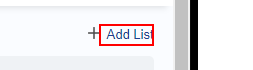
Task: Automation for caffiene website.
Workflow: CreateListUsingTemplate

Step 1: click on the label in window 'CaffeineUi' (chrome.exe)

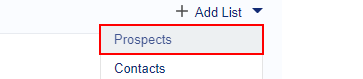
Step 2: click on the link '{0}' in window 'CaffeineUi' (chrome.exe)

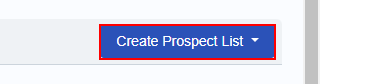
Step 3: click on the button in window 'CaffeineUi' (chrome.exe)

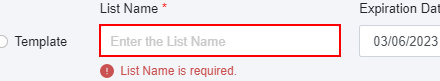
Step 4: type "in_row["Name"].ToString()" into the text box in window 'CaffeineUi' (chrome.exe)

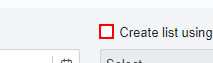
Step 5: click on the text box in window 'CaffeineUi' (chrome.exe)

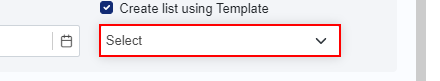
Step 6: click on the drop-down in window 'CaffeineUi' (chrome.exe)

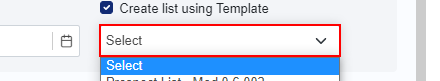
Step 7: type "in_row["Template Name"].ToString()" into the drop-down in window 'CaffeineUi' (chrome.exe)

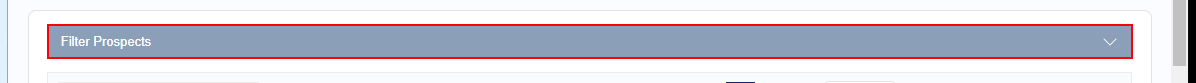
Step 8: click on the button in window 'CaffeineUi' (chrome.exe)

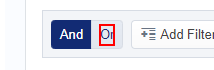
Step 9: click on the element '*{0}*' in window 'CaffeineUi' (chrome.exe)

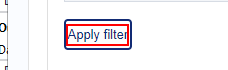
Step 10: click on the element 'Apply filter' in window 'CaffeineUi' (chrome.exe)

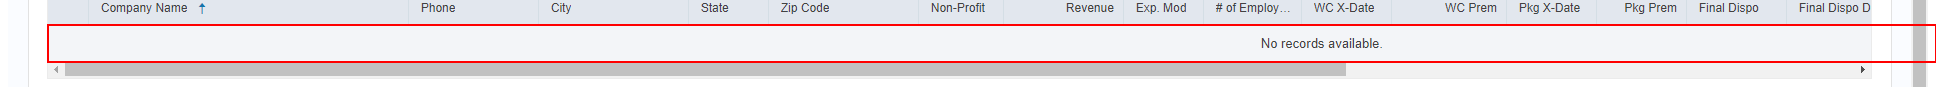
Step 11: find the table cell in window 'CaffeineUi' (chrome.exe)

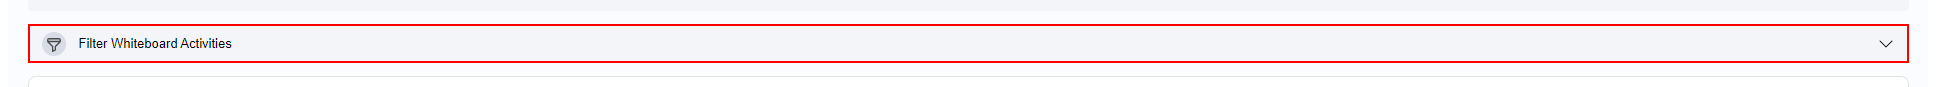
Step 12: click on the button in window 'CaffeineUi' (chrome.exe)

Step 13: find the table cell in window 'CaffeineUi' (chrome.exe) (same screen as step 11)

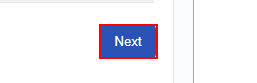
Step 14 [then]: click on the button '*Next' in window 'CaffeineUi' (chrome.exe)

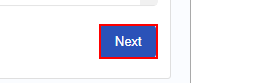
Step 15: click on the button '*Next' in window 'CaffeineUi' (chrome.exe)

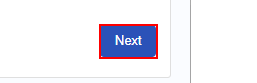
Step 16 [then]: click on the button '*Next*' in window 'CaffeineUi' (chrome.exe)

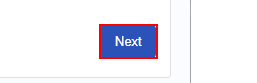
Step 17: click on the button '*Next' in window 'CaffeineUi' (chrome.exe)

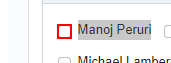
Step 18 [then]: click on the text box in window 'CaffeineUi' (chrome.exe) (repeated 3 times)

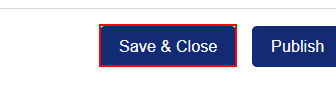
Step 21 [then]: click on the button 'Save & Close' in window 'CaffeineUi' (chrome.exe)

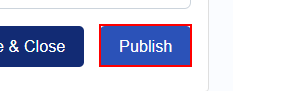
Step 22: click on the button '*Publish*' in window 'CaffeineUi' (chrome.exe)

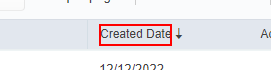
Step 23: click on the element 'Created Date' in window 'CaffeineUi' (chrome.exe) (repeated 2 times)

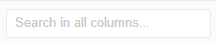
Step 25: type "in_row["Name"].ToString()" into the text box in window 'CaffeineUi' (chrome.exe)

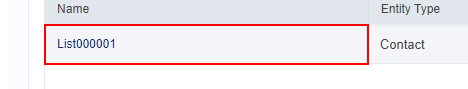
Step 26: find the table cell in window 'CaffeineUi' (chrome.exe)

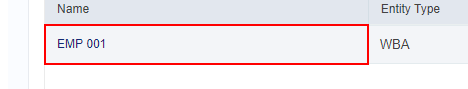
Step 27 [then]: click on the link in window 'CaffeineUi' (chrome.exe)

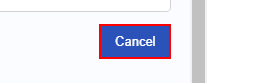
Step 28: click on the button 'Cancel' in window 'CaffeineUi' (chrome.exe)